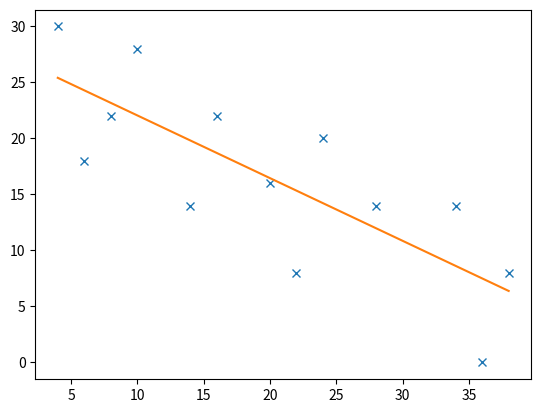
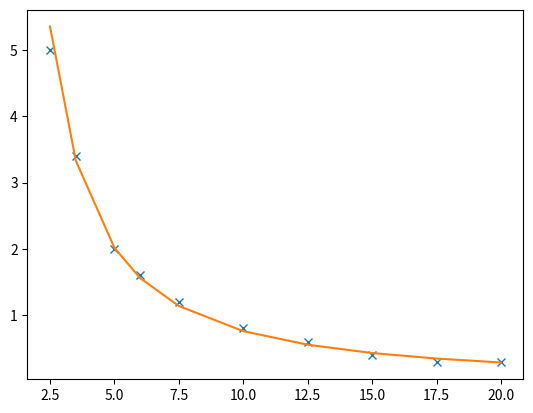

Source code (Python) for these figures, in order:
from matplotlib import pyplot as plt
import numpy as np

def mmq(x, y, coef):
    A= []
    B= []
    for j in range(0,len(y)):
        row= []
        for c in coef:
            row.append(x[j]**c)
        A.append(row)
        B.append(y[j])
    A= np.asarray(A)
    B= np.asarray(B).T
    c= np.dot(np.linalg.inv(np.dot(A.T,A)), np.dot(A.T,B))
    return c

fig = plt.figure()
x= [4,6,8,10,14,16,20,22,24,28,34,36,38]
y= [30,18,22,28,14,22,16,8,20,14,14,0,8]
c= mmq(x, y, [0, 1])
x1= np.array(x)#np.linspace(min(x), max(x), 100)
y1= c[0]+c[1]*x1
plt.plot(x, y,'x', x1,y1)
print("Coeficientes ", c)
print("Media y real ", np.mean(y), np.std(y))
print("Media y apro ", np.mean(y1), np.std(y1))
st=np.sum((y-np.mean(y))**2)
sr=np.sum((y-y1)**2)
r=np.sqrt((st-sr)/st)
print("r= ", r)

fig = plt.figure()
x= [2.5,3.5,5,6,7.5,10,12.5,15,17.5,20]
y= [5,3.4,2,1.6,1.2,0.8,0.6,0.4,0.3,0.3]
c= mmq(np.log(x), np.log(y), [0, 1])
x1= np.array(x)#np.linspace(min(x), max(x), 100)
y1= np.exp(c[0])*x1**c[1]
plt.plot(x, y,'x', x1,y1)
print("Coeficientes ", c)
print("Media y real ", np.mean(y), np.std(y))
print("Media y apro ", np.mean(y1), np.std(y1))
st=np.sum((y-np.mean(y))**2)
sr=np.sum((y-y1)**2)
r=np.sqrt((st-sr)/st)
print("r= ", r)


x1= [1,1,2,2,3,3,4,4]
x2= [1,2,1,2,1,2,1,2]
y= [18,12.8,25.7,20.6,25,29.8,45.5,40.3]
A=[]
B=[]
for i in range(len(y)):
    a= [1, x1[i], x2[i]]
    A.append(a)
    B.append(y[i])
A= np.asarray(A)
B= np.asarray(B).T
c= np.dot(np.linalg.inv(np.dot(A.T,A)), np.dot(A.T,B))
y1= []
for a,b in zip(x1,x2):
    y1.append(c[0]+c[1]*a+c[2]*b)
y1= np.asarray(y1)
print("Coeficientes ", c)
print("Media y real ", np.mean(y), np.std(y))
print("Media y apro ", np.mean(y1), np.std(y1))
st=np.sum((y-np.mean(y))**2)
sr=np.sum((y-y1)**2)
r=np.sqrt((st-sr)/st)
print("r= ", r)

plt.show()